Run: headless pygame with SDL's dummy video driver; simulated clock (each Clock.tick advances the game by its frame time, no real sleeping); random seed 0; keys injected as events and as key.get_pressed() state; no mouse input.
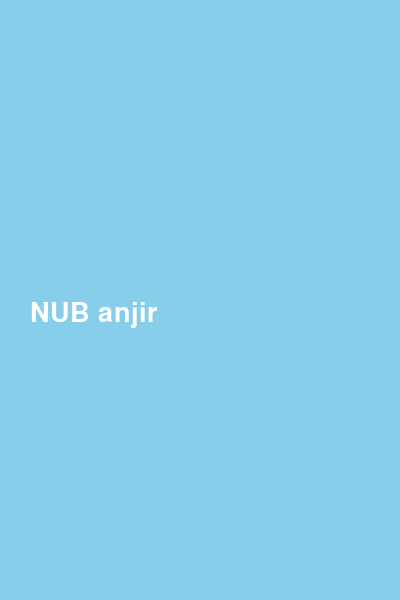
Frame 1 of 4 · flips 1–60 · no input
Frame 2 of 4 · flips 61–180 · tapped SPACE, RETURN · held RIGHT (→), D · screen unchanged from frame 1, image omitted
Frame 3 of 4 · flips 181–300 · held DOWN (↓), S · screen unchanged from frame 2, image omitted
Frame 4 of 4 · flips 301–420 · held LEFT (←), A, UP (↑), W · screen unchanged from frame 3, image omitted

The pygame program that drew these frames:

import pygame
import random

# Inisialisasi Pygame
pygame.init()

# Konfigurasi Layar
SCREEN_WIDTH = 400
SCREEN_HEIGHT = 600
screen = pygame.display.set_mode((SCREEN_WIDTH, SCREEN_HEIGHT))
clock = pygame.time.Clock()

# Warna
WHITE = (255, 255, 255)
SKY_BLUE = (135, 206, 235)
YELLOW = (255, 215, 0)
GREEN = (34, 139, 34)

# Variabel Game
bird_x = 50
bird_y = 300
bird_radius = 15
gravity = 0.5
bird_movement = 0

pipe_width = 70
pipe_gap = 150
pipe_speed = 3
pipes = []


def create_pipe():
    random_pipe_y = random.randint(150, 450)
    bottom_pipe = pygame.Rect(SCREEN_WIDTH, random_pipe_y, pipe_width, SCREEN_HEIGHT)
    top_pipe = pygame.Rect(
        SCREEN_WIDTH, random_pipe_y - pipe_gap - 500, pipe_width, 500
    )
    return bottom_pipe, top_pipe


def move_pipes(pipes):
    for pipe in pipes:
        pipe.centerx -= pipe_speed
    return [pipe for pipe in pipes if pipe.right > -50]


def draw_pipes(pipes):
    for pipe in pipes:
        pygame.draw.rect(screen, GREEN, pipe)


# Main Loop
running = True
game_active = True
score = 0
font = pygame.font.Font(None, 40)

# Event untuk membuat pipa baru
SPAWNPIPE = pygame.USEREVENT
pygame.time.set_timer(SPAWNPIPE, 1500)

while running:
    for event in pygame.event.get():
        if event.type == pygame.QUIT:
            running = False
        if event.type == pygame.KEYDOWN:
            if event.key == pygame.K_SPACE and game_active:
                bird_movement = 0
                bird_movement -= 8
            if event.key == pygame.K_SPACE and not game_active:
                game_active = True
                pipes.clear()
                bird_y = 300
                bird_movement = 0
                score = 0
        if event.type == SPAWNPIPE and game_active:
            pipes.extend(create_pipe())

    screen.fill(SKY_BLUE)

    if game_active:
        # Burung
        bird_movement += gravity
        bird_y += bird_movement
        bird_rect = pygame.draw.circle(
            screen, YELLOW, (bird_x, int(bird_y)), bird_radius
        )

        # Pipa
        pipes = move_pipes(pipes)
        draw_pipes(pipes)

        # Cek Tabrakan
        if bird_y <= 0 or bird_y >= SCREEN_HEIGHT:
            game_active = False
        for pipe in pipes:
            if bird_rect.colliderect(pipe):
                game_active = False

        # Skor
        score += 0.01  # Sederhana: skor bertambah berjalannya waktu
        score_surface = font.render(str(int(score)), True, WHITE)
        screen.blit(score_surface, (SCREEN_WIDTH // 2, 50))
    else:
        # Game Over
        text = font.render("NUB anjir", True, WHITE)
        screen.blit(text, (30, SCREEN_HEIGHT // 2))

    pygame.display.update()
    clock.tick(60)

pygame.quit()
